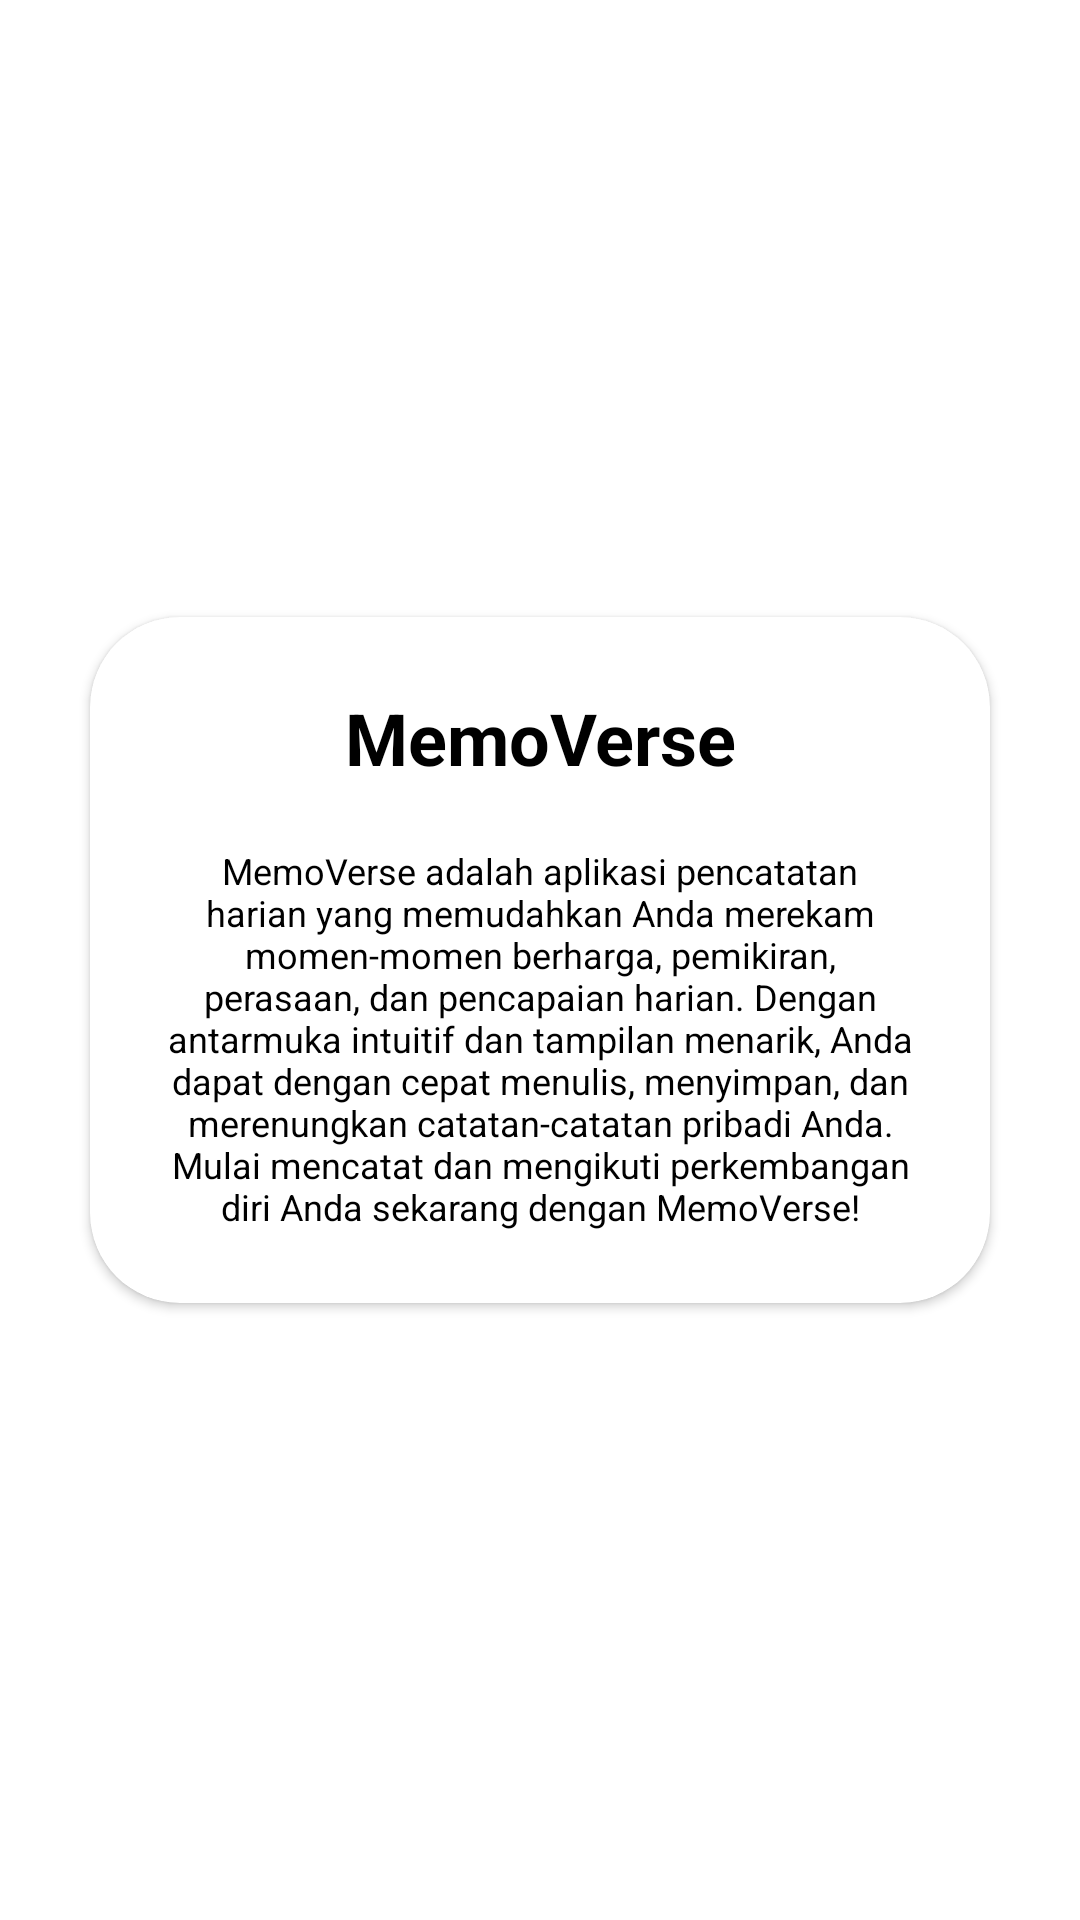

Produce the Android XML layout that renders to this screen, including the resource entries it uses.
<!-- AndroidManifest.xml: application theme Theme.UAS_AKB_IF2_10120049 -->
<!-- res/layout/slider_layout.xml -->
<?xml version="1.0" encoding="utf-8"?>
<LinearLayout xmlns:android="http://schemas.android.com/apk/res/android"
    android:layout_width="match_parent"
    android:layout_height="match_parent"
    xmlns:app="http://schemas.android.com/apk/res-auto"
    android:orientation="vertical"
    android:gravity="center">
    <androidx.cardview.widget.CardView
        android:layout_width="match_parent"
        android:layout_height="wrap_content"
        android:layout_margin="30dp"
        app:cardCornerRadius="30dp"
        android:elevation="20dp" >
        <LinearLayout
            android:layout_width="match_parent"
            android:layout_height="wrap_content"
            android:orientation="vertical"
            android:layout_gravity="center_horizontal"
            android:padding="24dp">
            <TextView
                android:layout_width="match_parent"
                android:layout_height="wrap_content"
                android:text="@string/heading_one"
                android:id="@+id/card_header"
                android:textSize="24dp"
                android:textAlignment="center"
                android:textStyle="bold"
                android:textColor="?attr/colorOnPrimary" />

            <TextView
                android:layout_width="match_parent"
                android:layout_height="wrap_content"
                android:text="@string/desc_one"
                android:id="@+id/card_body"
                android:textSize="12sp"
                android:layout_marginTop="20dp"
                android:textAlignment="center"
                android:textColor="?attr/colorOnPrimary" />
        </LinearLayout>
    </androidx.cardview.widget.CardView>
</LinearLayout>
<!-- resources referenced by this layout -->
<resources>
  <string name="desc_one">MemoVerse adalah aplikasi pencatatan harian yang memudahkan Anda merekam momen-momen berharga, pemikiran, perasaan, dan pencapaian harian. Dengan antarmuka intuitif dan tampilan menarik, Anda dapat dengan cepat menulis, menyimpan, dan merenungkan catatan-catatan pribadi Anda. Mulai mencatat dan mengikuti perkembangan diri Anda sekarang dengan MemoVerse!</string>
  <string name="heading_one">MemoVerse</string>
  <style name="Theme.UAS_AKB_IF2_10120049" parent="Theme.MaterialComponents.DayNight.DarkActionBar">
          
          <item name="colorPrimary">@color/white</item>
          <item name="colorPrimaryVariant">#E0E0E0</item>
          <item name="colorOnPrimary">@color/black</item>
          
          <item name="colorSecondary">#2196F3</item>
          <item name="colorSecondaryVariant">#1976D2</item>
          <item name="colorOnSecondary">@color/white</item>
          
          <item name="android:statusBarColor">?attr/colorPrimaryVariant</item>
          
          <item name="colorError">#B00020</item>
          <item name="android:textColor">?attr/colorOnPrimary</item>
  
          <item name="fontFamily">@font/poppins</item>
      </style>
  <!-- not gathered from this repository: default colours our renderer supplied (Android Studio template values) -->
  <color name="black">#FF000000</color>
  <color name="white">#FFFFFFFF</color>
</resources>
